Run: headless pygame with SDL's dummy video driver; simulated clock (each Clock.tick advances the game by its frame time, no real sleeping); random seed 0; keys injected as events and as key.get_pressed() state; mouse plan: one left click at the window centre at the start of phase 2, then a move to the lower-right quarter at the start of phase 3.
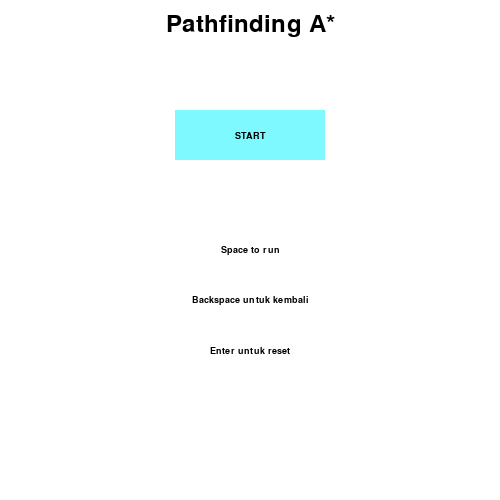
Frame 1 of 4 · flips 1–60 · no input
Frame 2 of 4 · flips 61–180 · clicked the window centre · tapped SPACE, RETURN · held RIGHT (→), D · screen unchanged from frame 1, image omitted
Frame 3 of 4 · flips 181–300 · moved the mouse to the lower-right quarter · held DOWN (↓), S · screen unchanged from frame 2, image omitted
Frame 4 of 4 · flips 301–420 · held LEFT (←), A, UP (↑), W · screen unchanged from frame 3, image omitted

The pygame program that drew these frames:

from __future__ import annotations
from heapq import heappop, heappush
from typing import Callable, Deque, Dict, List, NamedTuple, Optional, Set, Tuple
import pygame 
import random

# constants in call caps 
WIDTH, HEIGHT = 500, 500
ROW, COLUMN = 20, 20 
FPS = 60
WIN: pygame.Surface = pygame.display.set_mode((WIDTH, HEIGHT))
pygame.display.set_caption("Syahri Rhamadhan")

pygame.font.init()
smallFont = pygame.font.SysFont("tahoma", 14)
bigFont = pygame.font.SysFont("tahoma", 36)

# DisplayNode states 
EMPTY = (255, 255, 255) # white
BLOCKED = (0, 0, 0) # black
START = (255, 0, 0) # red 
TUJUAN = (0, 0, 255) # blue 
PATH = (255, 0, 0) # red
FRONTIER = (255, 255, 255) # white
EXPLORED = (255, 255, 255) # white

# colours
GREY = (128, 128, 128) # untuk menggambar grid
BLACK = (0, 0, 0)
WHITE = (255, 255, 255)
BLUE = (126, 249, 255)
RED = (250, 120, 114)

class LokasiMap(NamedTuple):
    #untuk menuju lokasi di dalam maps
    row: int
    column: int

class Stack():
    # srategi LIFO data structure dengan metode push and pop
    def __init__(self) -> None:
        self._container: List = []

    @property
    def empty(self) -> bool:
        return not self._container # kondisi "not true" ketika container(wadah) kosong 

    def push(self, item) -> None:
        self._container.append(item)

    def pop(self):
        return self._container.pop() # LIFO last in, first out

class Queue():
    # srategi LIFO data structure dengan metode push and pop
    def __init__(self) -> None:
        self._container: Deque = Deque()

    @property
    def empty(self) -> bool:
        return not self._container # kondisi "not true" ketika container(wadah) kosong  

    def push(self, item) -> None:
        self._container.append(item)

    # popping dari kiri operasi O(1) 
    # sedangkan O(n) pada list (setiap elemen harus bergerak 1 ke kiri )
    def pop(self):
        return self._container.popleft() # FIFO first in, first out

class PriorityQueue():
    #elemen dengan prioritas tertinggi ada di paling depan
    # prioritas di definisikan sebagai f(n)
    def __init__(self) -> None:
        self._container: List = []
        
    @property
    def empty(self) -> bool:
        return not self._container # kondisi "not true" ketika container(wadah) kosong 

    # heappush dan heappop membandingkan node menggunakan  < operator, __lt__ di calass Node
    def push(self, item) -> None:
        heappush(self._container, item) # prioritas 

    def pop(self):
        return heappop(self._container) # tidak prioritas 

class Node():
    # algoritma untuk maps finding
    def __init__(self, current: LokasiMap, parent: Optional[Node], 
    cost: float = 0.0, heuristic: float = 0.0) -> None:
        self.current: LokasiMap = current
        self.parent: Optional[Node] = parent

        # for astar 
        self.cost: float = cost
        self.heuristic: float = heuristic

    def __lt__(self, other: Node) -> bool:
        
        # f(n) = g(n) + h(n) dimana:
        #    g(n) adalah perkiraan seberapa lama "path/jalur/algoritma" mencapai Node n
        #    h(n) perkiraan seberapa lama dari n menuju "tujuan" menggunakan heuristic
        
        return (self.cost + self.heuristic) < (other.cost + other.heuristic)

class DisplayNode: 
    # untuk menampilkan visual Node di dalam maps
    def __init__(self, row, column):
        self.row: int = row
        self.column: int = column
        self.state: Tuple[int, int, int] = EMPTY

        # drawing maps
        self._x: float = WIDTH / COLUMN * self.column
        self._y: float = HEIGHT / ROW * self.row
        self._width: float = WIDTH / COLUMN
        self._height: float = HEIGHT / ROW
        self._rect: pygame.Rect = pygame.Rect(self._x, self._y, self._width, self._height)

    def render(self, win):
        pygame.draw.rect(win, self.state, self._rect)

class Maze:
    # berisi logika di maps serta path finding
    def __init__(self, start: Optional[LokasiMap] = None, tujuan: Optional[LokasiMap] = None, 
        rows: int = ROW, columns: int = COLUMN, sparseness: float = 0.2) -> None:
        
        # inisialisasi variabel dasar
        self._rows: int = rows
        self._columns: int = columns
        self.sparseness: float = sparseness
        self.start: Optional[LokasiMap] = start
        self.tujuan: Optional[LokasiMap] = tujuan 
        
        self._grid = [[DisplayNode(row, column) for column in range(self._columns)] for row in range(self._rows)]
        
        # isi start dan tujuan
        if self.start:
            self._grid[start.row][start.column].state = START
        if self.tujuan:
            self._grid[tujuan.row][tujuan.column].state = TUJUAN

    def RandomWall(self, rows: int, columns: int, sparseness: float) -> None:
        # respawn dinding secara acak di dalam maps
        for row in range(rows):
            for column in range(columns):
                if random.uniform(0, 1.0) < sparseness:
                    self._grid[row][column].state = BLOCKED

    def empty(self) -> None:
        # membersihkan maps dari semua bangunan. Resets start dan tujuan
        for row in self._grid:
            for d_node in row:
                d_node.state = EMPTY 
        
        self.start = None
        self.tujuan = None

    def maps_gen(self, gen_style: str) -> None:
        # Generate maps random
        if gen_style == "Random":
            self.RandomWall(self._rows, self._columns, self.sparseness) 


    def on_click(self, mouse_pos: Tuple[int, int]) -> LokasiMap:
        # Select start dan tujuan.
        row = int(mouse_pos[1] // (HEIGHT / self._rows))
        column = int(mouse_pos[0] // (WIDTH / self._columns))
        return LokasiMap(row, column)
        # LM =singkatan lokasi map
    def update_grid(self, LM: LokasiMap, LM_state: Tuple[int, int, int] = EMPTY) -> None:
        # update grid ketika user meng input atau menghapus Start, tujuan atau wall
        # serta mengupdate DisplayNode selama program berjalan
        
        # cek untuk meyakinkan LokasiMap vallid 
        if 0 <= LM.row <= self._rows and 0 <= LM.column <= self._columns:
            if LM_state in (EMPTY, BLOCKED, START, TUJUAN, PATH, FRONTIER, EXPLORED):
                self._grid[LM.row][LM.column].state = LM_state

    def tujuan_test(self, LM: LokasiMap) -> bool:
        # cek apakah lokasi tujuan saat ini adalah tujuannya
        return LM == self.tujuan
  
    def neighbours(self, LM: LokasiMap) -> List[LokasiMap]:
        # mencari kemungkinan lokasi dari lokasi maps tertentu
        lokasi: List[LokasiMap] = []

        # down 
        if LM.row + 1 < self._rows and self._grid[LM.row + 1][LM.column].state != BLOCKED:
            lokasi.append(LokasiMap(LM.row + 1, LM.column))

        # up
        if LM.row - 1 >= 0 and self._grid[LM.row - 1][LM.column].state != BLOCKED:
            lokasi.append(LokasiMap(LM.row - 1, LM.column))

        # right
        if LM.column + 1 < self._columns and self._grid[LM.row][LM.column + 1].state != BLOCKED:
            lokasi.append(LokasiMap(LM.row, LM.column + 1))

        # left 
        if LM.column - 1 >= 0 and self._grid[LM.row][LM.column - 1].state != BLOCKED:
            lokasi.append(LokasiMap(LM.row, LM.column - 1))

        return lokasi


    def astar(self, initial: LokasiMap, tujuan_test: Callable[[LokasiMap], bool], 
        successors: Callable[[LokasiMap], List[LokasiMap]],
        heuristic: Callable[[LokasiMap], float]) -> Optional[Node]:
        # cari jalur menggunakan algoritma A* dan return tujuan if path ada else tidak ada
        # frontier adalah tempat yg belum di cek
        frontier: PriorityQueue[Node] = PriorityQueue()
        frontier.push(Node(initial, None, 0.0, heuristic(initial)))

        # explored adalah lokasi yang pernah kita tuju
        explored: Dict[LokasiMap, float] = {initial: 0.0}

        # perogram terus berlangsung jika masih ada tempat yg belum di explore 
        while not frontier.empty:
            # pastikan kita dapat keluar dari program ketika algoritma sedang berjalan
            for event in pygame.event.get():
                if event.type == pygame.QUIT:
                    pygame.quit()

            current_node: Node = frontier.pop()
            LokasiSekarang: LokasiMap = current_node.current

            # jika tujuan ditemukan, program selesai 
            if tujuan_test(LokasiSekarang):
                return current_node
            # cek ke mana terus mencari dan belum terjelajah
            for child in successors(LokasiSekarang):
                new_cost: float = current_node.cost + 1 

                if child not in explored or explored[child] > new_cost:
                    explored[child] = new_cost
                    frontier.push(Node(child, current_node, new_cost, heuristic(child)))
                    self.update_grid(child, FRONTIER)

            self.render(WIN)
            pygame.display.update()

            # updates dimana algoritma telah memeriksanya 
            if LokasiSekarang != self.tujuan:
                self.update_grid(LokasiSekarang, EXPLORED)

        return None # ketika sudah berusaha mencari tapi tak kunjung menemukannya

    def node_to_path(self, node: Node) -> List[LokasiMap]:
        # kembali ke path yang diambil dengan backward
        path: List[LokasiMap] = [node.current]

        # initial node parent is None
        while node.parent is not None:
            node = node.parent
            path.append(node.current)
        path.reverse()
        return path
        # manhattan distance Mengurangi per elemen antar 2 variabel, memutlakannya lalu menjuLMahkannya.
    def manhattan_distance(self, tujuan: LokasiMap) -> Callable[[LokasiMap], float]:
        # mengembalikan fungsi yang mengingat kordinat tunjuan
        def distance(LM: LokasiMap) -> float:
            xdist: int = abs(LM.column - tujuan.column)
            ydist: int = abs(LM.row - tujuan.row)
            return (xdist + ydist)
        return distance

    def show_path(self, path: List[LokasiMap]) -> None:
        # visual path yang ditemukan algoritma
        for maps_location in path:
            self._grid[maps_location.row][maps_location.column].state = PATH
            self._grid[self.start.row][self.start.column].state = START
            self._grid[self.tujuan.row][self.tujuan.column].state = TUJUAN

    def reset(self) -> None:
        #Clears path, frontier, explored renders. Walls, start, tujuan remains. Recolour start
        for row in self._grid:
            for d_node in row:
                if d_node.state in (PATH, FRONTIER, EXPLORED):
                    d_node.state = EMPTY
        
        # jika start dihapus dan di ubah None, fungsi ini akan berkerja
        if self.start:
            self._grid[self.start.row][self .start.column].state = START

    def render(self, win) -> None:
        # Render semua lines nodes
        gap: float = WIDTH / self._columns

        for row in self._grid:
            for display in row:
                display.render(win)

        for i in range(self._columns + 1):
            # vertical lines
            pygame.draw.line(win, GREY, (i * gap, 0), (i * gap, HEIGHT))
            # horizontal lines
            pygame.draw.line(win, GREY, (0, i * gap), (WIDTH, i * gap))

class Button:
    # implementasi tombol yang bisa di click. x dan y kordinat
    def __init__(self, name: str, x: int, y: int, width: int = 50, height: int = 50, \
            colour: Tuple[int, int, int] = WHITE, small_font: bool = True) -> None:
        self.name: str = name
        self._x: int = x
        self._y: int = y 
        self._width: int = width 
        self._height: int = height 
        self._rect: pygame.Rect = pygame.Rect(self._x - self._width / 2, self._y - self._height / 2, self._width, self._height)
        self.game_menu: Tuple[int, int, int] = colour

        self._text_colour: Tuple[int, int, int] = BLACK
        # membuat baground untuk text
        self._text_render: pygame.Surface = smallFont.render(self.name, True, self._text_colour) if small_font else \
            bigFont.render(name, True, self._text_colour)
        # membuat persegi panjang kemudian text berada di tengah 
        self._text_rect: pygame.Rect = self._text_render.get_rect(center = (self._x, self._y))

    def is_clicked(self, mouse_pos: Tuple[int, int]) -> bool:
        # mendeteksi jika tombol di click
        mouse_x, mouse_y = mouse_pos 
        if self._x - self._width / 2 <= mouse_x <= self._x + self._width / 2 and \
            self._y - self._height / 2 <= mouse_y <= self._y + self._height / 2:
            return True
        return False

    def render(self, win) -> None:
        # membuat persegi panjang dengan text di tengah nya
        pygame.draw.rect(win, self.game_menu, self._rect) 
        win.blit(self._text_render, self._text_rect)

def setting_render(win, title: Button, buttons: Dict[str, Button], instructions: List[Button]) -> None:
    # merender semua tombol dan text  di game_menu setting
    # seting warna bacground ke putih 
    win.fill((255,255,255)) 
    # renders title 
    title.render(win)
    # renders semua buttons
    for button in buttons.values():
        button.render(win)
     
    for text in instructions:
        text.render(win)
    
def main():
    #Main game logic
    maps: Maze = Maze()

    run: bool = True 
    game_menu: str = "setting" # accepted values: setting, run 
    A_star: str = "A*" # menggunakan algoritma :A*
    MapRandomp: str = "Random" 

    title = Button("Pathfinding A*", WIDTH / 2, 25, small_font=False)
    
    buttons: Dict[str, Button] = {
        "START": Button("START", WIDTH / 2, 135, width = 150, height = 50, colour = BLUE)
        }
    
    instructions: List[Button] = [Button("Space to run", WIDTH / 2, 250), \
        Button("Backspace untuk kembali", WIDTH / 2, 300), \
        Button("Enter untuk reset", WIDTH / 2, 350)]
    
    # highlight seting deafault
    for button in buttons:
        if button == A_star :
            buttons[button].game_menu = RED 

    while run:
        # set tipe dari algoritma and map tembok 
        if game_menu == "setting":
            for event in pygame.event.get():
                # tekan silang di kanan atas untuk quit 
                if event.type == pygame.QUIT:
                    run = False

                if pygame.mouse.get_pressed()[0]: #LEFT 
                    # cek jika ada tombol yang di click
                    for button in buttons.values():
                        if button.is_clicked(pygame.mouse.get_pos()):
                            if button.name == "START":
                                game_menu = "run" 
                                maps.maps_gen(MapRandomp)
                                print(A_star, MapRandomp)

            setting_render(WIN, title, buttons, instructions)
        
        # pemilihan start, tujuan dan pilihan wall, kemudian jalankan program
        elif game_menu == "run":
            for event in pygame.event.get():
                # click x untuk quit 
                if event.type == pygame.QUIT:
                    run = False

                # algoritma untuk peletakan start, tujuan dan wall
                if pygame.mouse.get_pressed()[0]: # LEFT
                    spot_clicked: LokasiMap = maps.on_click(pygame.mouse.get_pos())

                    # jika tidak ada start point dan kordinat lokasi akhir
                    if not maps.start and spot_clicked != maps.tujuan:
                        maps.start = spot_clicked
                        maps.update_grid(maps.start, START)
                    # jika tidak ada kordinat akhir dan kordinat bukanlah posisi start
                    elif not maps.tujuan and spot_clicked != maps.start:
                        maps.tujuan = spot_clicked
                        maps.update_grid(maps.tujuan, TUJUAN)

                    # jika ada start dan lokasi akhir ada, maka letakkan dinding
                    elif spot_clicked != maps.start and spot_clicked != maps.tujuan:
                        maps.update_grid(spot_clicked, BLOCKED)

                # menghapus start, tujuan dan walls
                elif pygame.mouse.get_pressed()[2]: # RIGHT
                    spot_clicked: LokasiMap = maps.on_click(pygame.mouse.get_pos())
                    # mengubah kordinat yg di klik menjadi kosong
                    maps.update_grid(spot_clicked)

                    # jik menghapus start or tujuan, ubah ke None
                    if spot_clicked == maps.start:
                        maps.start = None
                    if spot_clicked == maps.tujuan:
                        maps.tujuan = None
                
                # algoritma untuk mengaktifkan algoritma A*
                if event.type == pygame.KEYDOWN:
                    if event.key == pygame.K_SPACE:
                        # hanya berkerja jika ada titik start dan tujuan
                        if maps.start and maps.tujuan:
                            # mencari solusi 
                            
                            if A_star == "A*":
                                distance: Callable[[LokasiMap], float] = maps.manhattan_distance(maps.tujuan)
                                solution: Optional[Node] = maps.astar(maps.start, maps.tujuan_test, maps.neighbours, distance)
                            
                            # visualisi solusi 
                            if solution is None:
                                print(f"Tidak ada jalur ditemukan")
                            else:
                                path: List[LokasiMap] = maps.node_to_path(solution)
                                maps.show_path(path)
                    
                    # mereset render jika di game terus kembali(enter)
                    if event.key == pygame.K_RETURN:
                        maps.reset()

                    # kembali ke game_menu setting, ini juga untuk mereset render (backspace)
                    if event.key == pygame.K_BACKSPACE:
                        game_menu = "setting"
                        maps.empty()

            maps.render(WIN)
            
        pygame.display.update()

if __name__ == "__main__":
    main()
